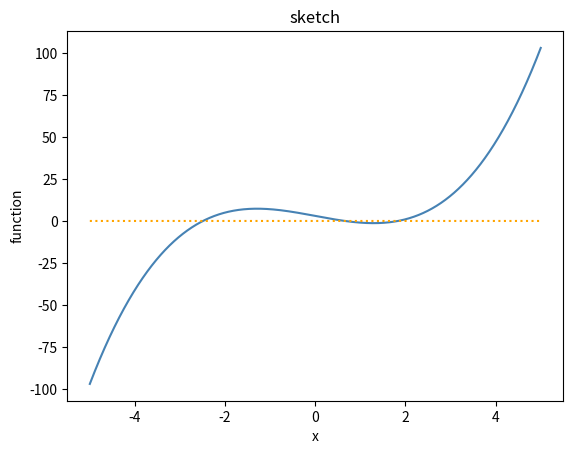

Reproduce this figure in Python.
import numpy as np
import matplotlib.pyplot as plt
import time
plt.rcParams['axes.unicode_minus'] = False


def plot_func(f):
    # sketch x^3-5x+3
    x = np.linspace(-5, 5, int(1e5))
    # f = lambda x: x ** 3 - 5 * x + 3
    fig, ax = plt.subplots(1, 1)
    ax.plot(x, f(x), color='steelblue')
    ax.plot(x, 0 * x, color='orange', ls=':')
    ax.set_xlabel('x')

    ax.set_ylabel('function')
    ax.set_title('sketch')
    plt.show()
    fig.savefig('q1_sketch.png', dpi=600)


class FindRoot:
    def __init__(self, f, df=None):
        if df is None:
            self.df = self.set_df_num()
        else:
            self.df = df
        self.f = f
        self._res = None
        self._error = None

    def set_df_num(self):
        dx = 1e-5
        def df_num(x):
            return (self.f(x+dx) - self.f(x)) / dx
        return df_num

    def print_res(self):
        assert self._res is not None and self._error is not None, 'solution not found yet'
        print('solution is {:0.20f}, error is {:0.20f}'.format(self._res, self._error))

    def get_res(self):
        return self._res


class FindRootBis(FindRoot):
    def iter_bis(self, bracket):
        mid = (bracket[0] + bracket[1]) / 2
        if self.f(mid) < 0:
            bracket[1] = mid
        elif self.f(mid) > 0:
            bracket[0] = mid
        else:
            bracket[0] = mid
            bracket[1] = mid
            return bracket
        return bracket

    def find(self, bracket):
        mul = self.f(bracket[0]) * self.f(bracket[1])
        assert mul <= 0, \
            'invalid input bracket: f(bracket[0])*f(bracket[1]) must < 0'
        # if f(x) == 0, simply output this result.
        if mul == 0:
            if self.f(bracket[0]) == 0:
                bracket[1] = bracket[0]
            else:
                bracket[0] = bracket[1]
        # adjust so that f(bracket[0]) > 0
        elif self.f(bracket[0]) < 0:
            tmp = bracket[0]
            bracket[0] = bracket[1]
            bracket[1] = tmp

        # find root using binary search method
        while abs(bracket[0] - bracket[1]) > 1e-4:
            bracket = self.iter_bis(bracket)
        self._res = (bracket[0] + bracket[1]) / 2
        self._error = abs(bracket[0] - bracket[1]) / 2


class FindRootNewton(FindRoot):
    def iter_newton(self, x):
        df = self.df(x)
        assert df, 'error: derivative is zero!'
        return x - self.f(x) / df

    def find(self, x0):
        x_last = x0
        x = x0
        count = 0
        # polish up
        while count == 0 or abs(x_last - x) > 1e-14:
            x_last = x
            x = self.iter_newton(x_last)
            if x == x_last:
                print('warning: f(x) may underflow, error is imprecise!')
                pass
            count += 1
            if count > 100000:
                assert False, 'too many iterations in Newton method'
        self._res = x
        self._error = abs(x_last - x)


class FindRootHybrid(FindRootNewton, FindRootBis):
    def find(self, bracket):
        mul = self.f(bracket[0]) * self.f(bracket[1])
        assert mul <= 0, \
            'invalid input bracket: f(bracket[0])*f(bracket[1]) must < 0'
        # if f(x) == 0, simply output this result.
        if mul == 0:
            if self.f(bracket[0]) == 0:
                bracket[1] = bracket[0]
            else:
                bracket[0] = bracket[1]
        # adjust so that f(bracket[0]) > 0
        elif self.f(bracket[0]) < 0:
            tmp = bracket[0]
            bracket[0] = bracket[1]
            bracket[1] = tmp

        epsilon = 1e-14
        while abs(bracket[0] - bracket[1]) > epsilon:
            mid = (bracket[0] + bracket[1]) / 2
            # if derivative none zero and new x in range, use Newton
            if self.df(mid) != 0:
                newx = mid - self.f(mid) / self.df(mid)
                if (bracket[0] - newx) * (bracket[1] - newx) < 0:
                    # update using Newton
                    newf = self.f(newx)
                    if newf < 0:
                        bracket[1] = newx
                        continue
                    elif newf > 0:
                        bracket[0] = newx
                        continue
                    # else:
                    #     print('warning: f(x) may underflow, error is imprecise!')
                        # bracket[0] = newx
                        # bracket[1] = newx

            # this should happen rarely so a redundant adding is acceptable
            bracket = self.iter_bis(bracket)

        self._res = (bracket[0] + bracket[1]) / 2
        self._error = abs(bracket[0] - bracket[1]) / 2


f = lambda x: x ** 3 - 5 * x + 3
df = lambda x: 3 * x**2 -5
def find_fast(low, high):
    # mul = f(bracket[0]) * f(bracket[1])
    # assert mul <= 0, \
    #     'invalid input bracket: f(bracket[0])*f(bracket[1]) must < 0'
    # # if f(x) == 0, simply output this result.
    # if mul == 0:
    #     if f(bracket[0]) == 0:
    #         bracket[1] = bracket[0]
    #     else:
    #         bracket[0] = bracket[1]
    # # adjust so that f(bracket[0]) > 0
    # elif f(bracket[0]) < 0:
    #     tmp = bracket[0]
    #     bracket[0] = bracket[1]
    #     bracket[1] = tmp

    last_is_not_newton = True
    while high - low > 1e-14:
        mid = (low + high) / 2
        # if derivative none zero and new x in range, use Newton
        if last_is_not_newton and df(mid) != 0:
            newx = mid - f(mid) / df(mid)
            if high > newx > low:
                # update using Newton
                newf = f(newx)
                lowf = f(low)
                if newf * lowf > 0:
                    low = newx
                else:
                    high = newx
                last_is_not_newton = False
                continue
        # this should happen rarely so a redundant adding is acceptable
        last_is_not_newton = True
        lowf = f(low)
        midf = f(mid)
        if midf > 0 and lowf > 0 or midf < 0 and lowf < 0:
            low = mid
        else:
            high = mid


def measure_time():
    # equation to solve
    f = lambda x: x ** 3 - 5 * x + 3

    # sketch the function
    # plot_func(f)
    begin = time.time()
    for i in range(1000):
        # bisection method
        # print('bisection method, solution 1')
        find1 = FindRootBis(f)
        find1.find([0, 1])
        # find1.print_res()

        # print('bisection method, solution 2')
        find2 = FindRootBis(f)
        find2.find([1, 2])
        # find2.print_res()
    end = time.time()
    print(end-begin)
    res1 = find1.get_res()
    res2 = find2.get_res()

    begin = time.time()
    for i in range(1000):
        # 'polish up' using Newton method
        # provide analytic derivative for better time complexity
        # print('Newton method, solution 1')
        find3 = FindRootNewton(f, lambda x: 3 * x**2 - 5)
        # not providing the analytical derivative also works
        # find3 = FindRootNewton(f)
        # waring: Newton method converges fast. When f(x) converges faster than x, unintended underflow may occur!
        find3.find(res1)
        # find3.print_res()

        # print('Newton method, solution 2')
        find4 = FindRootNewton(f, lambda x: 3 * x**2 - 5)
        find4.find(res2)
        # find4.print_res()
    end = time.time()
    print(end - begin)

    begin = time.time()
    for i in range(1000):
        # find using hybrid method
        # provide analytic derivative for better time complexity
        # print('Hybrid method, solution 1')
        # find5 = FindRootHybrid(f, lambda x: 3 * x**2 - 5)
        find_fast(0, 1.6)
        # find5.print_res()

        # print('Hybrid method, solution 2')
        # find6 = FindRootHybrid(f, lambda x: 3 * x**2 - 5)
        find_fast(1.6, 2)
        # find6.print_res()
    end = time.time()
    print(end-begin)


def main():
    # equation to solve
    f = lambda x: x ** 3 - 5 * x + 3

    # sketch the function
    plot_func(f)

    # bisection method
    print('bisection method, solution 1')
    find1 = FindRootBis(f)
    find1.find([0, 1])
    find1.print_res()

    print('bisection method, solution 2')
    find2 = FindRootBis(f)
    find2.find([1, 2])
    find2.print_res()
    res1 = find1.get_res()
    res2 = find2.get_res()

    # 'polish up' using Newton method
    # provide analytic derivative for better time complexity
    print('Newton method, solution 1')
    find3 = FindRootNewton(f, lambda x: 3 * x ** 2 - 5)
    # not providing the analytical derivative also works
    # find3 = FindRootNewton(f)
    # waring: Newton method converges fast. When f(x) converges faster than x, unintended underflow may occur!
    find3.find(res1)
    find3.print_res()

    print('Newton method, solution 2')
    find4 = FindRootNewton(f, lambda x: 3 * x ** 2 - 5)
    find4.find(res2)
    find4.print_res()

    # find using hybrid method
    # provide analytic derivative for better time complexity
    print('Hybrid method, solution 1')
    find5 = FindRootHybrid(f, lambda x: 3 * x**2 - 5)
    find5.find([0, 1])
    find5.print_res()

    print('Hybrid method, solution 2')
    find6 = FindRootHybrid(f, lambda x: 3 * x**2 - 5)
    find6.find([1, 2])
    find6.print_res()

if __name__ == '__main__':
    main()
